Run: headless pygame with SDL's dummy video driver; simulated clock (each Clock.tick advances the game by its frame time, no real sleeping); random seed 0; keys injected as events and as key.get_pressed() state; no mouse input.
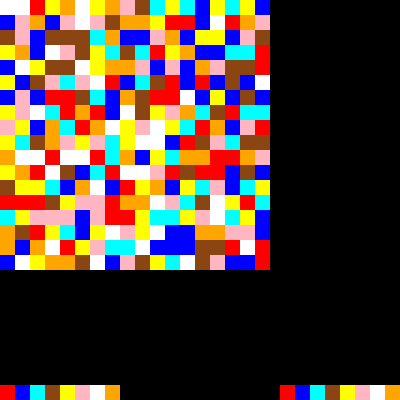
Frame 1 of 4 · flips 1–60 · no input
Frame 2 of 4 · flips 61–180 · tapped SPACE, RETURN · held RIGHT (→), D · screen unchanged from frame 1, image omitted
Frame 3 of 4 · flips 181–300 · held DOWN (↓), S · screen unchanged from frame 2, image omitted
Frame 4 of 4 · flips 301–420 · held LEFT (←), A, UP (↑), W · screen unchanged from frame 3, image omitted

The pygame program that drew these frames:

import sys
import pygame
import random

# Alusta Pygame
pygame.init()

# Määritä ikkunan leveys ja korkeus
ikkunan_leveys = 400
ikkunan_korkeus = 400

# Luo peli-ikkuna
ikkuna = pygame.display.set_mode((ikkunan_leveys, ikkunan_korkeus))

# Määritä ruudun koko ja ruudukon koko
ruudun_koko = 15
ruudukon_leveys = 18
ruudukon_korkeus = 18

# Määritä värit
varit = {
    1: (255, 0, 0),      # Punainen
    2: (0, 0, 255),      # Sininen
    3: (0, 255, 255),    # Sinivihreä (Cyan)
    4: (139, 69, 19),    # Ruskea
    5: (255, 255, 0),    # Keltainen
    6: (255, 182, 193),  # Vaaleanpunainen
    7: (255, 255, 255),  # Valkoinen
    8: (255, 165, 0)     # Oranssi
}

# Luo pelialue ja alusta värivalinnat
pelialue = []

for rivi in range(ruudukon_korkeus):
    for sarake in range(ruudukon_leveys):
        x = sarake * ruudun_koko
        y = rivi * ruudun_koko
        vari_numero = random.randint(1, 8)
        vari = varit[vari_numero]
        pygame.draw.rect(ikkuna, vari, (x, y, ruudun_koko, ruudun_koko))
        pelialue.append((x, y, vari_numero))

# Lisää pelaajat ja heidän väripalettinsa ohjaimiksi
pelaaja1_vari = random.randint(1, 8)
pelaaja2_vari = random.randint(1, 8)
pelaaja1_ohjain_x = 0
pelaaja2_ohjain_x = ikkunan_leveys - ruudun_koko * 8

# Piirrä pelaajien ohjaimet
for vari_numero in range(1, 9):
    vari = varit[vari_numero]
    pygame.draw.rect(ikkuna, vari, (pelaaja1_ohjain_x, ikkunan_korkeus - ruudun_koko, ruudun_koko, ruudun_koko))
    pygame.draw.rect(ikkuna, vari, (pelaaja2_ohjain_x, ikkunan_korkeus - ruudun_koko, ruudun_koko, ruudun_koko))
    pelaaja1_ohjain_x += ruudun_koko
    pelaaja2_ohjain_x += ruudun_koko

# Päivitä ikkuna
pygame.display.update()

# Pelisilmukka
kaynnissa = True
while kaynnissa:
    for tapahtuma in pygame.event.get():
        if tapahtuma.type == pygame.QUIT:
            kaynnissa = False

    pygame.display.update()

# Sulje Pygame
pygame.quit()
